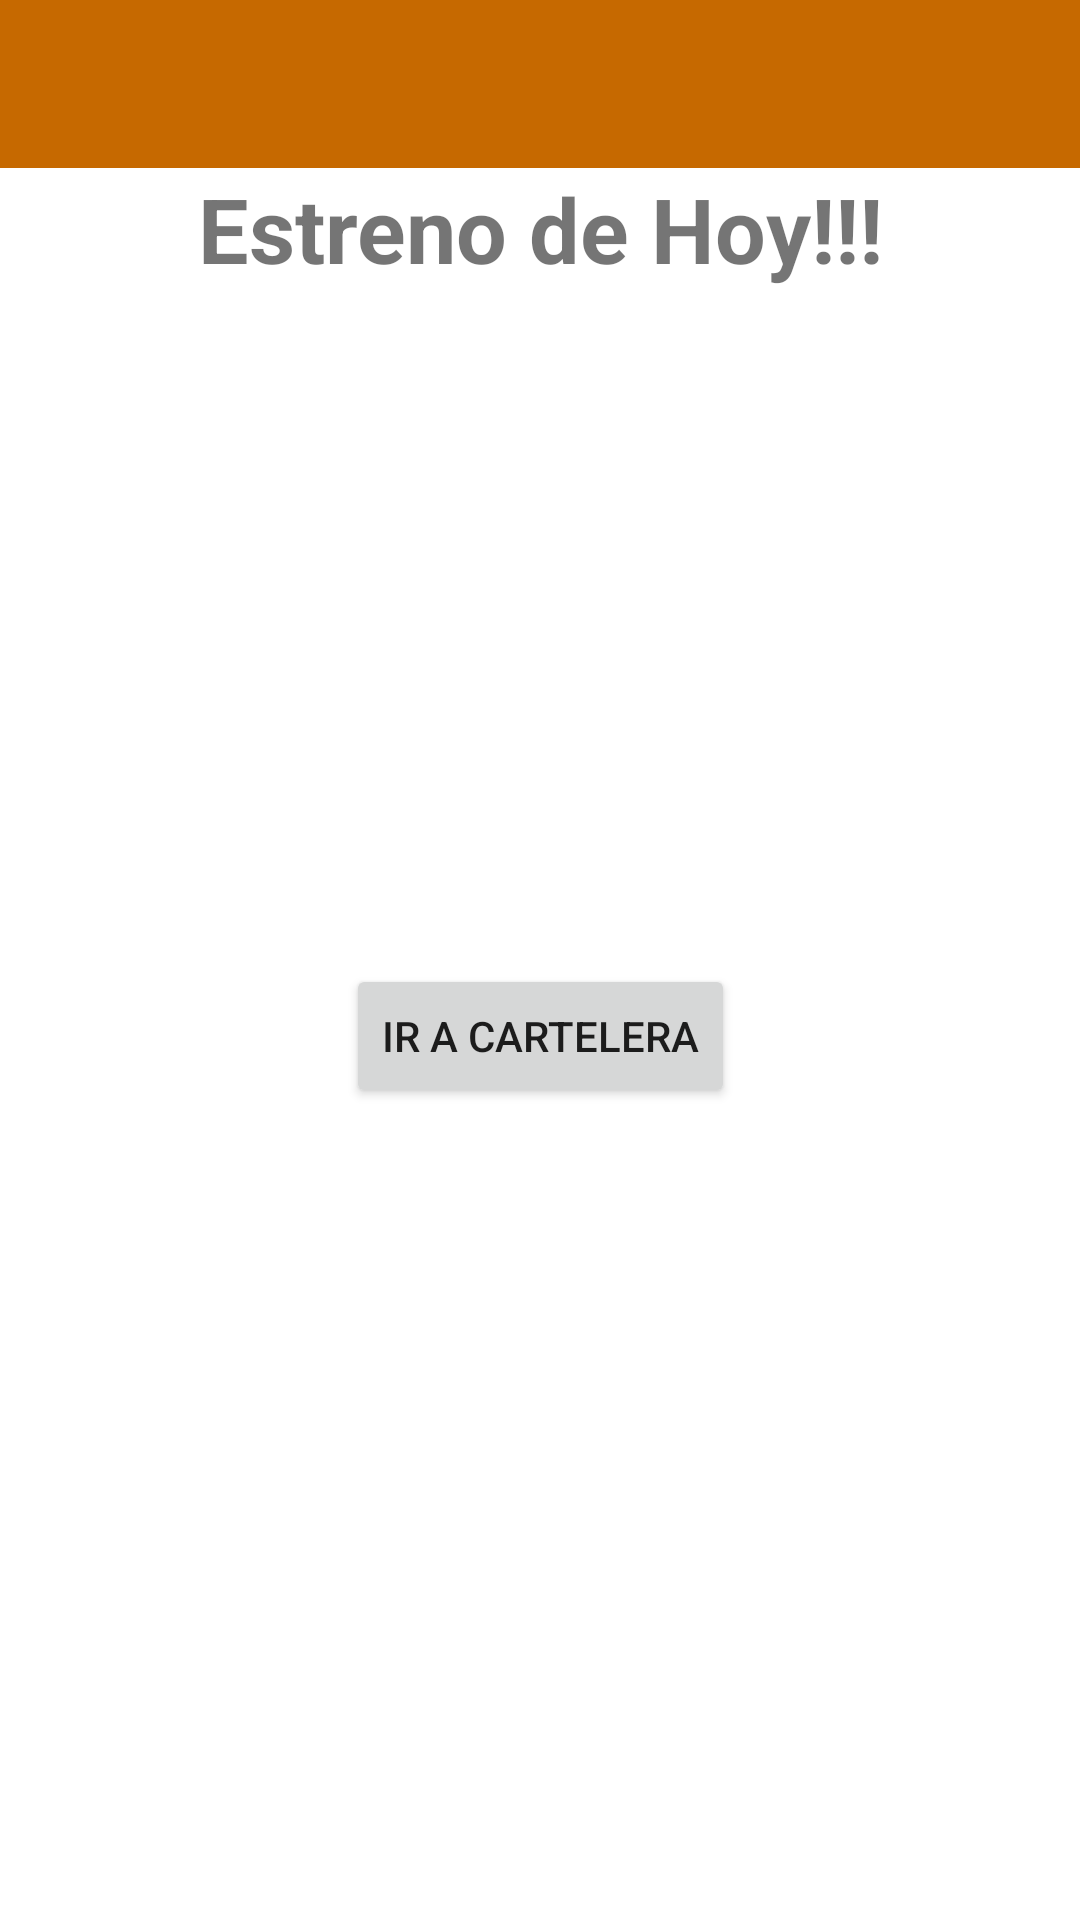

Here is an Android app screen rendered from its layout file. Give the layout XML and the strings, colors and styles it references.
<!-- AndroidManifest.xml: application theme Theme.Cinetva -->
<!-- res/layout/app_bar_main.xml -->
<?xml version="1.0" encoding="utf-8"?>
<androidx.constraintlayout.widget.ConstraintLayout
    xmlns:android="http://schemas.android.com/apk/res/android"
    xmlns:tools="http://schemas.android.com/tools"
    xmlns:app="http://schemas.android.com/apk/res-auto"
    android:layout_width="match_parent"
    android:layout_height="match_parent"
    tools:context=".MainActivity">

    <com.google.android.material.appbar.AppBarLayout
        android:id="@+id/appBar"
        android:layout_width="match_parent"
        android:layout_height="wrap_content"
        android:fitsSystemWindows="true"
        app:layout_constraintTop_toTopOf="parent">

        <androidx.appcompat.widget.Toolbar
            android:id="@+id/toolbar_main"
            android:layout_width="match_parent"
            android:layout_height="?attr/actionBarSize"
            android:background="?attr/colorPrimary"
            app:layout_scrollFlags="scroll|enterAlways"/>

    </com.google.android.material.appbar.AppBarLayout>

    <ScrollView
        android:layout_height="0dp"
        android:layout_width="match_parent"
        app:layout_constraintTop_toBottomOf="@id/appBar"
        app:layout_constraintBottom_toBottomOf="parent">

        <androidx.constraintlayout.widget.ConstraintLayout
            android:layout_width="match_parent"
            android:layout_height="match_parent">

            <TextView
                android:id="@+id/tvEstrenno"
                android:layout_width="wrap_content"
                android:layout_height="wrap_content"
                app:layout_constraintStart_toStartOf="parent"
                app:layout_constraintEnd_toEndOf="parent"
                app:layout_constraintTop_toTopOf="parent"
                android:textStyle="bold"
                android:textSize="30sp"
                android:text="@string/tvEstreno"
                tools:text="Estreno para Hoy!!!"/>

            <ImageView
                android:id="@+id/ivInicio"
                android:layout_width="match_parent"
                android:layout_height="200dp"
                app:layout_constraintTop_toBottomOf="@id/tvEstrenno"/>

            <Button
                android:id="@+id/btIraCartelera"
                android:layout_width="wrap_content"
                android:layout_height="wrap_content"
                android:layout_marginTop="25dp"
                app:layout_constraintTop_toBottomOf="@id/ivInicio"
                app:layout_constraintStart_toStartOf="parent"
                app:layout_constraintEnd_toEndOf="parent"
                android:text="@string/btCartelera"/>


        </androidx.constraintlayout.widget.ConstraintLayout>
    </ScrollView>



</androidx.constraintlayout.widget.ConstraintLayout>
<!-- resources referenced by this layout -->
<resources>
  <string name="btCartelera">Ir a Cartelera</string>
  <string name="tvEstreno">Estreno de Hoy!!!</string>
  <style name="Theme.Cinetva" parent="Theme.MaterialComponents.DayNight.DarkActionBar">
          
          <item name="colorPrimary">#c66900</item>
          <item name="colorPrimaryVariant">#ff9800</item>
          <item name="colorOnPrimary">@color/white</item>
          
          <item name="colorSecondary">#2196f3</item>
          <item name="colorSecondaryVariant">#0069c0</item>
          <item name="colorOnSecondary">@color/black</item>
          
          <item name="android:statusBarColor" tools:targetApi="l">?attr/colorPrimaryVariant</item>
          
  
          <item name="windowActionBar">false</item>
          <item name="windowNoTitle">true</item>
          <item name="colorControlNormal">@color/white</item>
      </style>
  <!-- not gathered from this repository: default colours our renderer supplied (Android Studio template values) -->
  <color name="black">#FF000000</color>
  <color name="white">#FFFFFFFF</color>
</resources>
